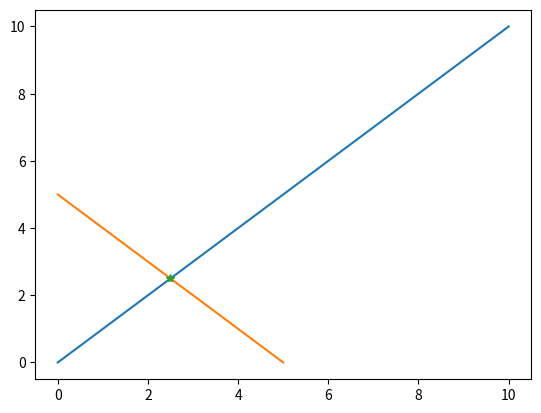

Recreate this plot in Python.
from typing import Tuple

def compute_line_intersection(p0:Tuple[float, float],
                              p1:Tuple[float, float],
                              p2:Tuple[float, float],
                              p3:Tuple[float, float])->Tuple[bool, Tuple[float, float]]:
    """
    Compute line intersection https://stackoverflow.com/a/1968345 
    """
    s1 = (p1[0] - p0[0], p1[1] - p0[1])
    s2 = (p3[0] - p2[0], p3[1] - p2[1])

    z = -s2[0] * s1[1] + s1[0] * s2[1]
    if z == 0:
        return False, None
    
    s = (-s1[1] * (p0[0] - p2[0]) + s1[0] * (p0[1] - p2[1])) / z
    t = ( s2[0] * (p0[1] - p2[1]) - s2[1] * (p0[0] - p2[0])) / z

    if 0 <= s <= 1 and 0 <= t <= 1:
        return True, (p0[0] + (t * s1[0]), p0[1] + (t * s1[1]))
    else:
        return False, None

if __name__ == "__main__":
    from matplotlib import pyplot as plt
    
    pt0 = (0.0, 0.0)
    pt1 = (10.0, 10.0)
    pt2 = (5.0, 0.0)
    pt3 = (0.0, 5.0)
    intersection_ok, intersection_pt = compute_line_intersection(pt0, pt1, pt2, pt3)
    
    # draw
    plt.plot([pt0[0], pt1[0]], [pt0[1], pt1[1]])
    plt.plot([pt2[0], pt3[0]], [pt2[1], pt3[1]])
    if intersection_ok:
        plt.plot([intersection_pt[0]], [intersection_pt[1]], '*')
    plt.show()